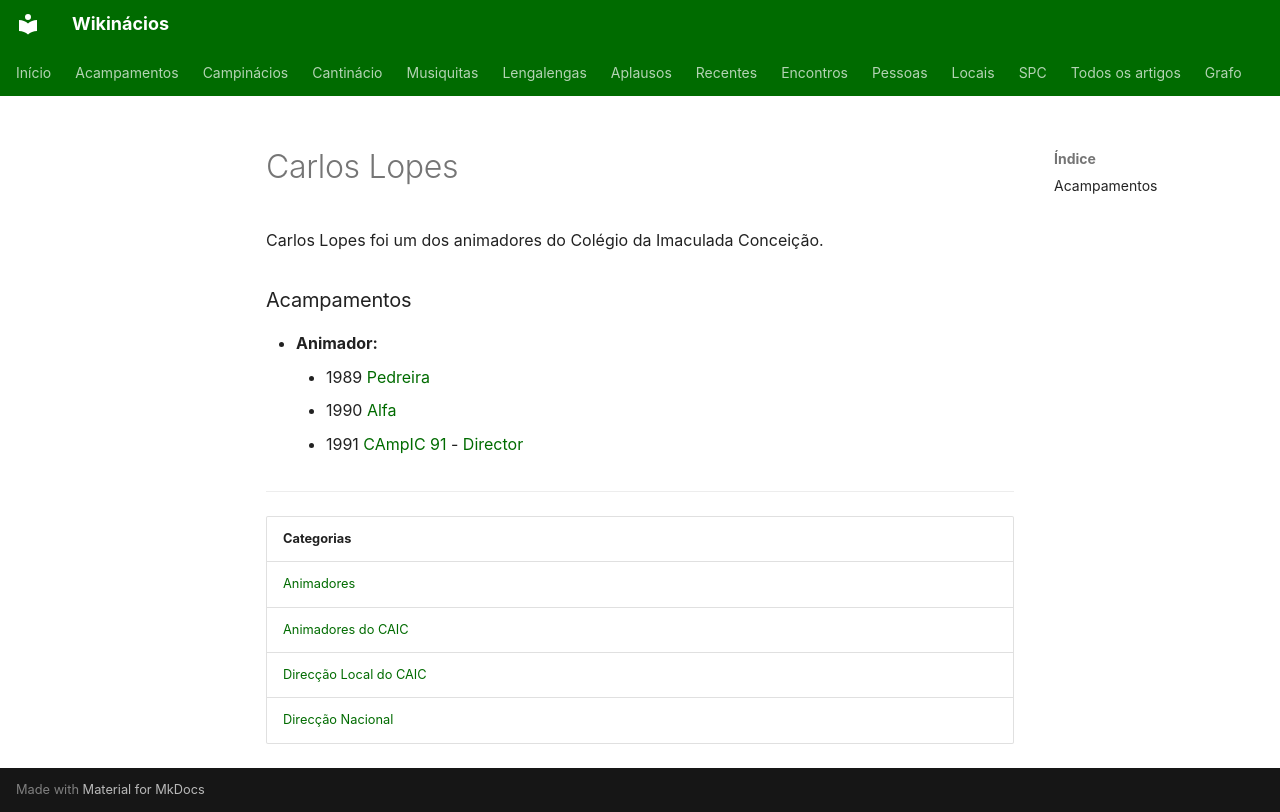

repository: neteinstein/Campinacios · page: Pessoas/C/Carlos Lopes.html · generator: mkdocs

# Carlos Lopes

Carlos Lopes foi um dos animadores do Colégio da Imaculada Conceição.

### Acampamentos

- **Animador:**
    - 1989 [Pedreira](../../Acampamentos/1989/Pedreira.md)
    - 1990 [Alfa](../../Acampamentos/1990/Alfa.md)
    - 1991 [CAmpIC 91](../../Acampamentos/1991/CAmpIC%2091.md) - [Director](../../Cargos/Director.md)

---

| Categorias |
| --- |
| [Animadores](../../Categorias/Animadores.md) |
| [Animadores do CAIC](../../Categorias/Animadores%20do%20CAIC.md) |
| [Direcção Local do CAIC](../../Categorias/Direc%C3%A7%C3%A3o%20Local%20do%20CAIC.md) |
| [Direcção Nacional](../../Categorias/Direc%C3%A7%C3%A3o%20Nacional.md) |
